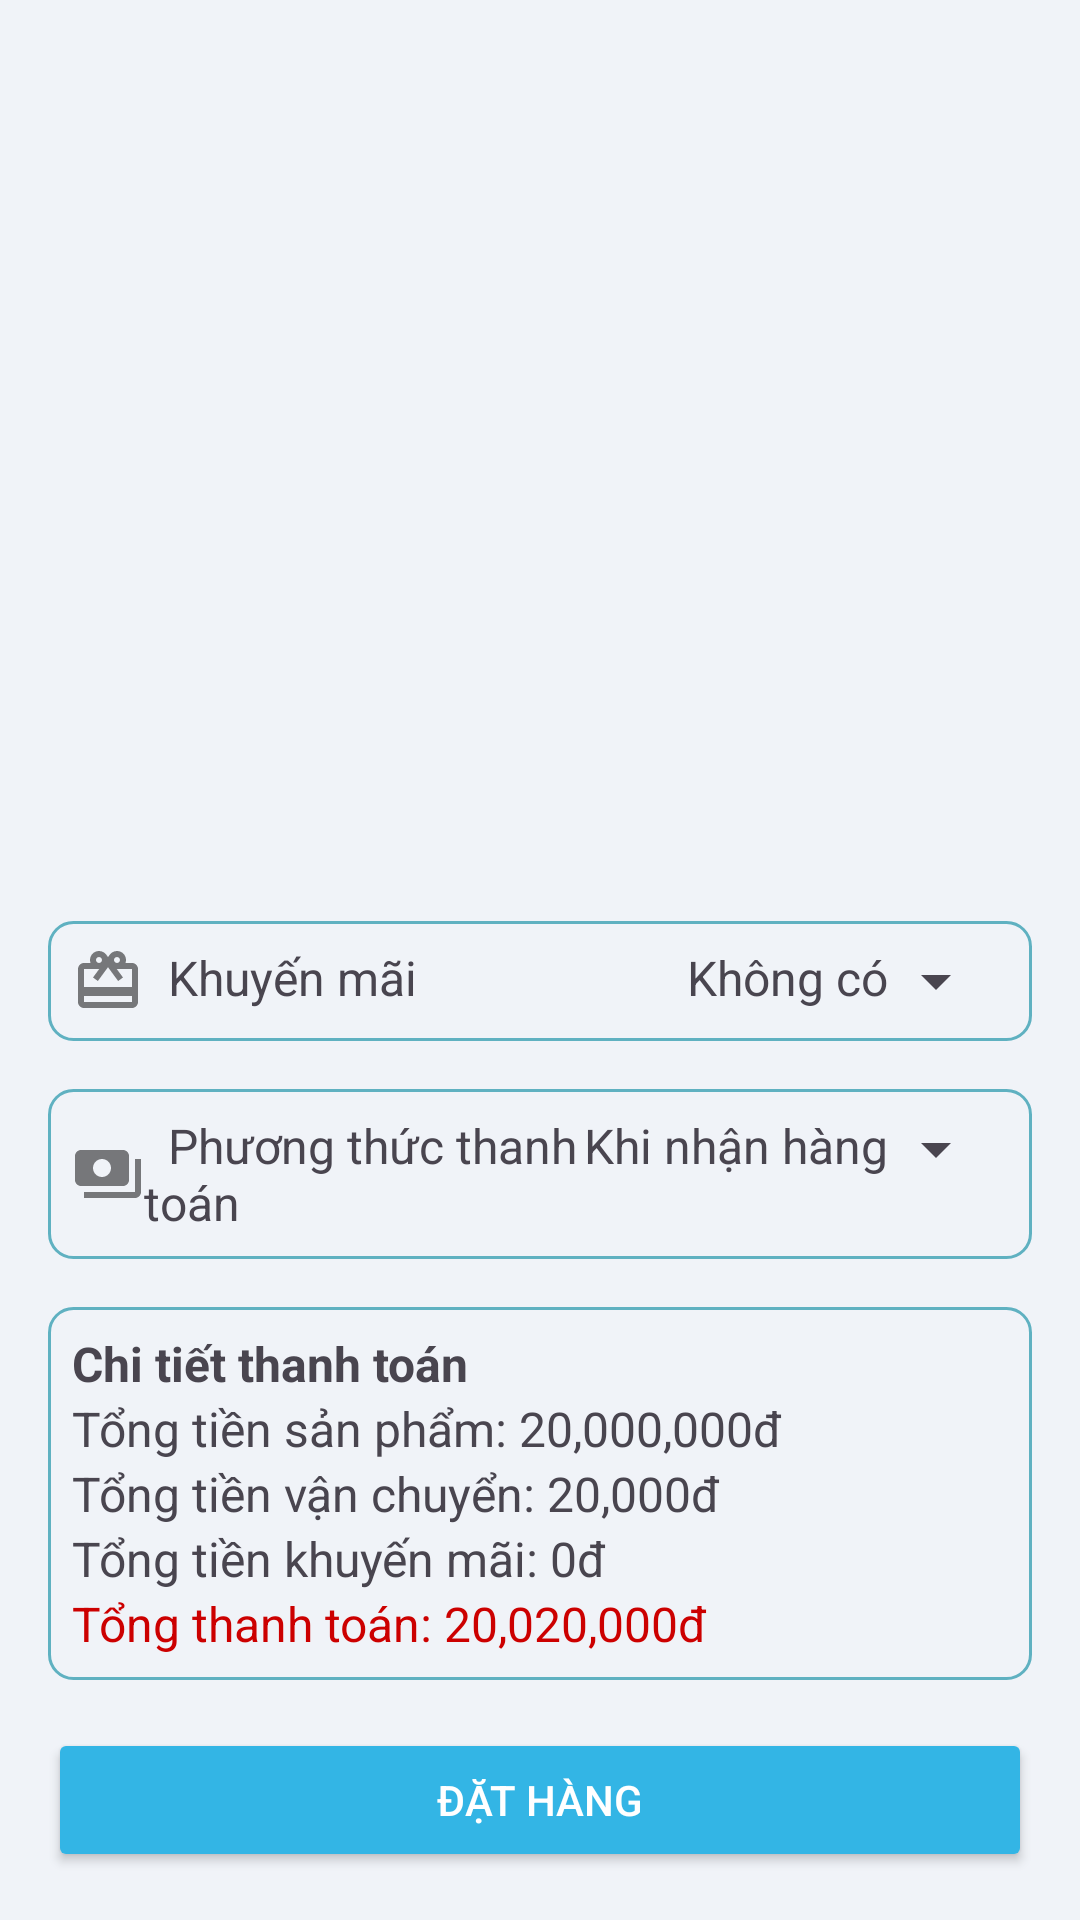

Android layout source for this screen:
<!-- AndroidManifest.xml: application theme Theme.DATN_MD16 -->
<!-- res/layout/frag_thanh_toan.xml -->
<?xml version="1.0" encoding="utf-8"?>
<LinearLayout xmlns:android="http://schemas.android.com/apk/res/android"
    android:layout_width="match_parent"
    android:layout_height="match_parent"
    xmlns:tools="http://schemas.android.com/tools"
    android:orientation="vertical"
    android:background="#F0F3F8"
    android:padding="16dp">

    <androidx.recyclerview.widget.RecyclerView
        android:id="@+id/recyclerView"
        android:layout_width="match_parent"
        tools:listitem="@layout/item_thanh_toan"
        android:layout_height="0dp"
        android:layout_weight="1"/>

    
    <LinearLayout
        android:layout_width="match_parent"
        android:layout_height="wrap_content"
        android:orientation="horizontal"
        android:padding="8dp"
        android:layout_marginTop="16dp"
        android:background="@drawable/border">

        <TextView
            android:layout_width="0dp"
            android:layout_height="wrap_content"
            android:layout_weight="1"
            android:drawableStart="@drawable/khuyen_mai"
            android:text="  Khuyến mãi"
            android:textSize="16sp" />

        <TextView
            android:layout_width="wrap_content"
            android:layout_height="wrap_content"
            android:text="Không có"
            android:textSize="16sp" />
        <Spinner
            android:id="@+id/spnKhuyenMai"
            android:layout_width="40dp"
            android:layout_height="wrap_content"/>
    </LinearLayout>

    
    <LinearLayout
        android:layout_width="match_parent"
        android:layout_height="wrap_content"
        android:orientation="horizontal"
        android:padding="8dp"
        android:layout_marginTop="16dp"
        android:background="@drawable/border">


        <TextView
            android:layout_width="0dp"
            android:layout_height="wrap_content"
            android:layout_weight="1"
            android:drawableStart="@drawable/thanh_toan"
            android:text="  Phương thức thanh toán"
            android:textSize="16sp" />

        <TextView
            android:layout_width="wrap_content"
            android:layout_height="wrap_content"
            android:text="Khi nhận hàng"
            android:textSize="16sp" />

        <Spinner
            android:id="@+id/spnThanhToan"
            android:layout_width="40dp"
            android:layout_height="wrap_content"/>

    </LinearLayout>

    
    <LinearLayout
        android:layout_width="match_parent"
        android:layout_height="wrap_content"
        android:orientation="vertical"
        android:padding="8dp"
        android:layout_marginTop="16dp"
        android:background="@drawable/border">

        <TextView
            android:layout_width="wrap_content"
            android:layout_height="wrap_content"
            android:text="Chi tiết thanh toán"
            android:textSize="16sp"
            android:textStyle="bold" />

        <TextView
            android:layout_width="wrap_content"
            android:layout_height="wrap_content"
            android:text="Tổng tiền sản phẩm: 20,000,000đ"
            android:textSize="16sp" />

        <TextView
            android:layout_width="wrap_content"
            android:layout_height="wrap_content"
            android:text="Tổng tiền vận chuyển: 20,000đ"
            android:textSize="16sp" />

        <TextView
            android:layout_width="wrap_content"
            android:layout_height="wrap_content"
            android:text="Tổng tiền khuyến mãi: 0đ"
            android:textSize="16sp" />

        <TextView
            android:layout_width="wrap_content"
            android:layout_height="wrap_content"
            android:text="Tổng thanh toán: 20,020,000đ"
            android:textSize="16sp"
            android:textColor="@android:color/holo_red_dark" />
    </LinearLayout>

    
    <Button
        android:id="@+id/btnDatHang"
        android:layout_width="match_parent"
        android:layout_height="wrap_content"
        android:text="Đặt hàng"
        android:backgroundTint="@android:color/holo_blue_light"
        android:textColor="@android:color/white"
        android:layout_marginTop="16dp"/>
</LinearLayout>
<!-- res/layout/item_thanh_toan.xml (included above) -->
<?xml version="1.0" encoding="utf-8"?>
<LinearLayout xmlns:android="http://schemas.android.com/apk/res/android"
    android:layout_width="match_parent"
    android:layout_height="wrap_content"
    android:orientation="horizontal"
    android:padding="8dp"
    android:layout_margin="10dp"
    android:background="@drawable/border">

    <ImageView
        android:layout_width="100dp"
        android:layout_height="100dp"
        android:src="@drawable/img_1"
        android:layout_gravity="center_vertical"/>


    <LinearLayout
        android:layout_width="wrap_content"
        android:layout_height="wrap_content"
        android:layout_gravity="center"
        android:orientation="vertical"
        android:paddingStart="16dp">

        <TextView
            android:layout_width="wrap_content"
            android:layout_height="wrap_content"
            android:text="iPhone 18 Pro"
            android:textSize="18sp"
            android:textStyle="bold" />
        <TextView
            android:layout_width="wrap_content"
            android:layout_height="wrap_content"
            android:text="20.000.000đ"
            android:textSize="16sp"
            android:textStyle="bold"
            android:textColor="#FF00" />

        <TextView
            android:layout_width="wrap_content"
            android:layout_height="wrap_content"
            android:text="Màu: Đen"
            android:textSize="16sp" />



        <TextView
            android:layout_width="wrap_content"
            android:layout_height="wrap_content"
            android:text="Số lượng: 1"
            android:textSize="16sp" />
    </LinearLayout>
</LinearLayout>
<!-- resources referenced by this layout -->
<resources>
  <!-- drawable border (drawable) -->
  <?xml version="1.0" encoding="utf-8"?>
  <shape xmlns:android="http://schemas.android.com/apk/res/android"
      android:shape="rectangle">
  
      <solid android:color="@android:color/transparent"/>
  
      <stroke
          android:width="1dp"
          android:color="#5FB1C1" />
  
      <corners android:radius="8dp"/>
  </shape>
  <!-- drawable img_1: png bitmap (drawable, 97455 bytes) -->
  <!-- drawable khuyen_mai (drawable) -->
  <vector android:alpha="0.51" android:height="24dp"
      android:tint="#000000" android:viewportHeight="24"
      android:viewportWidth="24" android:width="24dp" xmlns:android="http://schemas.android.com/apk/res/android">
      <path android:fillColor="@android:color/white" android:pathData="M20,6h-2.18c0.11,-0.31 0.18,-0.65 0.18,-1 0,-1.66 -1.34,-3 -3,-3 -1.05,0 -1.96,0.54 -2.5,1.35l-0.5,0.67 -0.5,-0.68C10.96,2.54 10.05,2 9,2 7.34,2 6,3.34 6,5c0,0.35 0.07,0.69 0.18,1L4,6c-1.11,0 -1.99,0.89 -1.99,2L2,19c0,1.11 0.89,2 2,2h16c1.11,0 2,-0.89 2,-2L22,8c0,-1.11 -0.89,-2 -2,-2zM15,4c0.55,0 1,0.45 1,1s-0.45,1 -1,1 -1,-0.45 -1,-1 0.45,-1 1,-1zM9,4c0.55,0 1,0.45 1,1s-0.45,1 -1,1 -1,-0.45 -1,-1 0.45,-1 1,-1zM20,19L4,19v-2h16v2zM20,14L4,14L4,8h5.08L7,10.83 8.62,12 11,8.76l1,-1.36 1,1.36L15.38,12 17,10.83 14.92,8L20,8v6z"/>
  </vector>
  <!-- drawable thanh_toan (drawable) -->
  <vector android:alpha="0.51" android:height="24dp"
      android:tint="#000000" android:viewportHeight="24"
      android:viewportWidth="24" android:width="24dp" xmlns:android="http://schemas.android.com/apk/res/android">
      <path android:fillColor="@android:color/white" android:pathData="M19,14L19,6c0,-1.1 -0.9,-2 -2,-2L3,4c-1.1,0 -2,0.9 -2,2v8c0,1.1 0.9,2 2,2h14c1.1,0 2,-0.9 2,-2zM10,13c-1.66,0 -3,-1.34 -3,-3s1.34,-3 3,-3 3,1.34 3,3 -1.34,3 -3,3zM23,7v11c0,1.1 -0.9,2 -2,2L4,20v-2h17L21,7h2z"/>
  </vector>
  <style name="Theme.DATN_MD16" parent="Base.Theme.DATN_MD16" />
  <style name="Base.Theme.DATN_MD16" parent="Theme.Material3.DayNight.NoActionBar">
          
          
      </style>
</resources>
